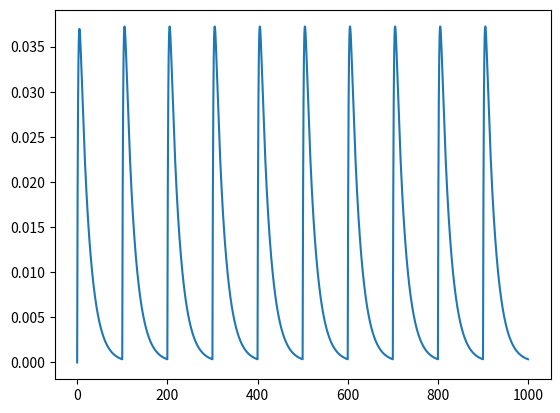

Here is the Python script that generated this plot:
#!/usr/bin/python
import numpy as np
import matplotlib.pyplot as plt

def g(t, t0):
    gg = np.zeros(len(t))
    dt = 0.1
    tau = 2
    s = 0.005
    t0_ind = int(t0/dt)
    gg[t0_ind::] = s*np.exp(-(t[t0_ind::]-i)/tau)
    return gg

dt = 0.1
t = np.arange(0,1000,dt)
v = np.zeros(len(t))
ge = np.zeros(len(t))
ti = np.arange(0,1000,100)

for i in ti:
    ge += g(t, i)

for i in range(9999):
    v[i + 1] = v[i] + dt * (-0.05*v[i] - ge[i]*(v[i] - 14.0/3.0))
    if v[i + 1] > 1:
        v[i + 1] = 0
I = -0.05 * v - ge*(v - 14.0/3.0)

# print len(t)
# print len(ge)
plt.plot(t, v)
# plt.show()
# plt.hist(ge,200)
plt.show()
